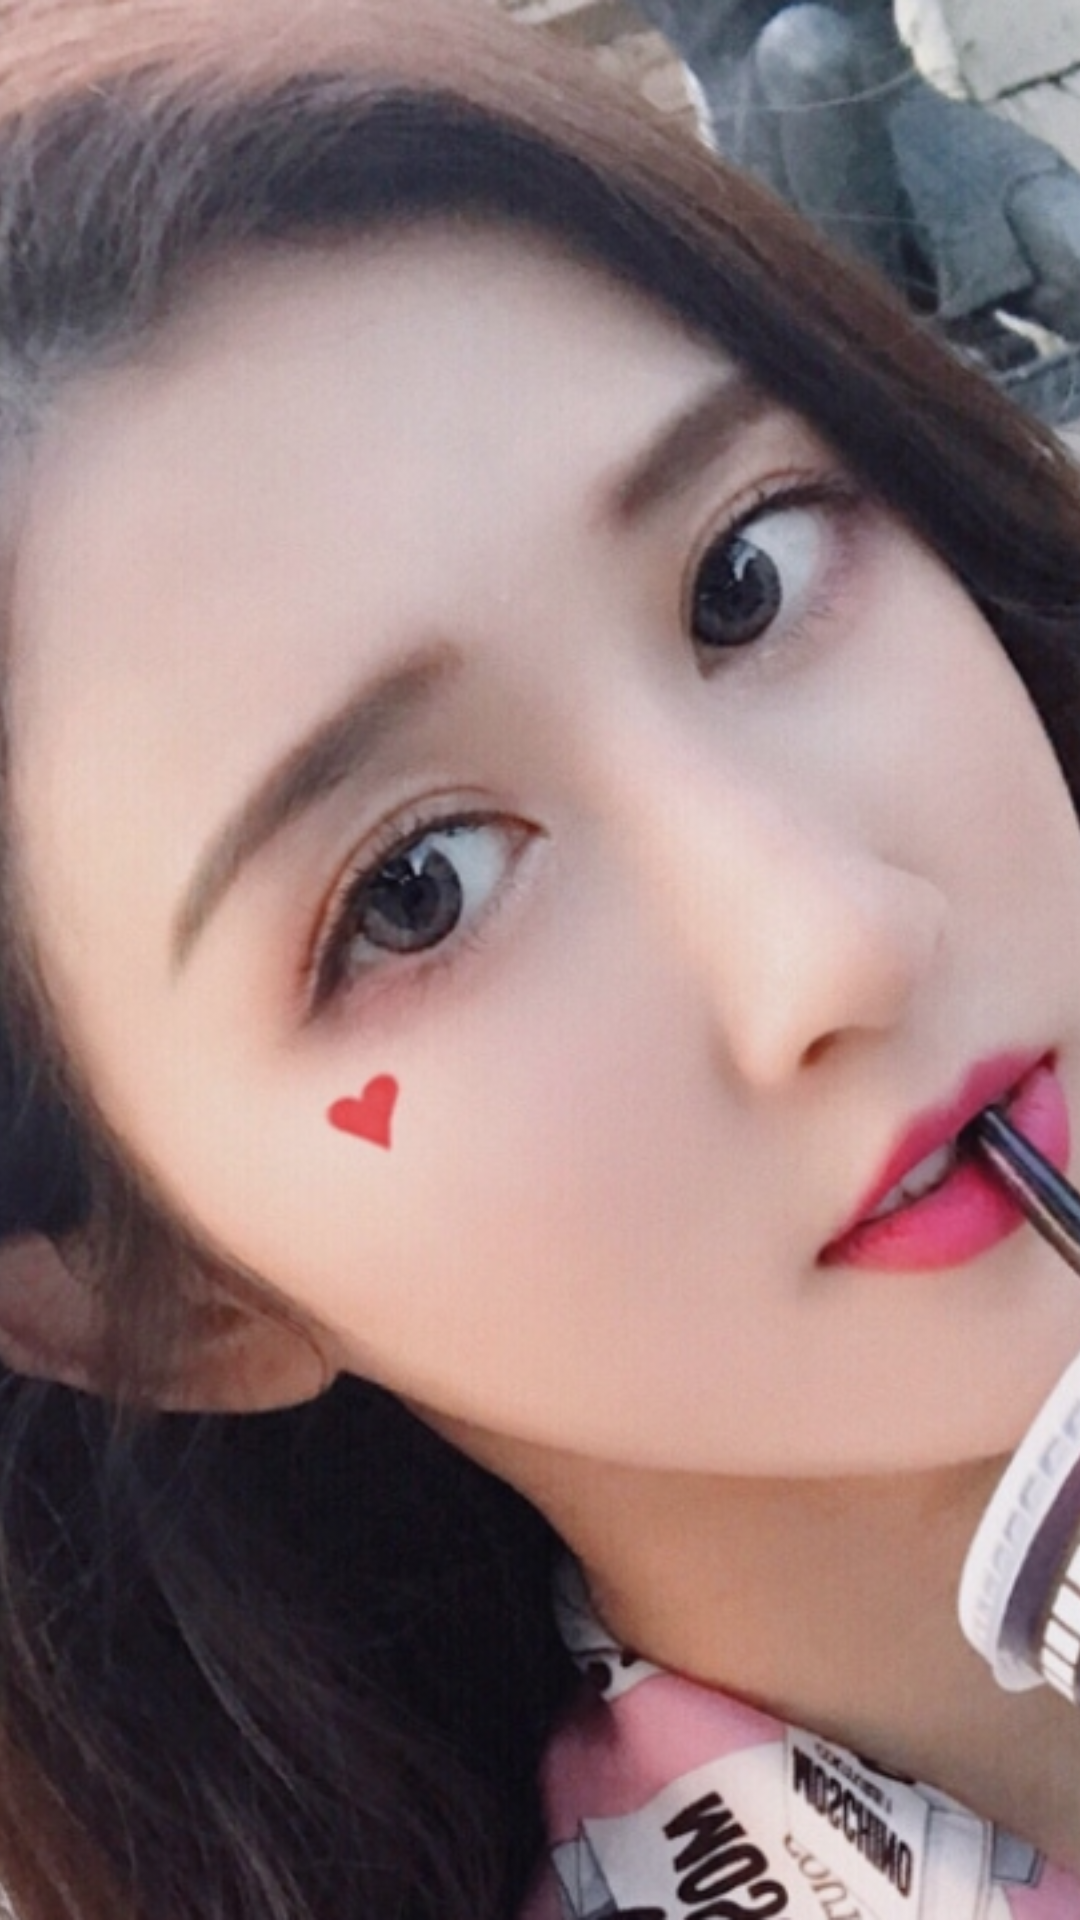

Here is an Android app screen rendered from its layout file. Give the layout XML and the strings, colors and styles it references.
<!-- AndroidManifest.xml: application theme AppTheme -->
<!-- res/layout/layout_clip_scene.xml -->
<?xml version="1.0" encoding="utf-8"?>
<android.support.constraint.ConstraintLayout xmlns:android="http://schemas.android.com/apk/res/android"
    android:layout_width="match_parent"
    android:layout_height="match_parent"
    xmlns:app="http://schemas.android.com/apk/res-auto">

    <ImageView
        android:id="@+id/image_change_clip_bounds"
        android:layout_width="0dp"
        android:layout_height="0dp"
        app:layout_constraintLeft_toLeftOf="parent"
        app:layout_constraintRight_toRightOf="parent"
        app:layout_constraintTop_toTopOf="parent"
        app:layout_constraintBottom_toBottomOf="parent"
        android:scaleType="centerCrop"
        android:src="@mipmap/m3"/>
</android.support.constraint.ConstraintLayout>
<!-- resources referenced by this layout -->
<resources>
  <!-- mipmap m3: png bitmap (mipmap-xxhdpi, 944646 bytes) -->
  <style name="AppTheme" parent="Theme.AppCompat.Light.DarkActionBar">
          
          <item name="colorPrimary">@color/colorPrimary</item>
          <item name="colorPrimaryDark">@color/colorPrimaryDark</item>
          <item name="colorAccent">@color/colorAccent</item>
  
          
          <item name="android:windowContentTransitions">true</item>
          
          <item name="android:windowAllowEnterTransitionOverlap">true</item>
          <item name="android:windowAllowReturnTransitionOverlap">true</item>
          
          <item name="android:windowSharedElementEnterTransition">@transition/change_bounds</item>
          <item name="android:windowSharedElementExitTransition">@transition/change_bounds</item>
  
      </style>
  <color name="colorPrimary">#3F51B5</color>
  <color name="colorPrimaryDark">#303F9F</color>
  <color name="colorAccent">#FF4081</color>
</resources>
